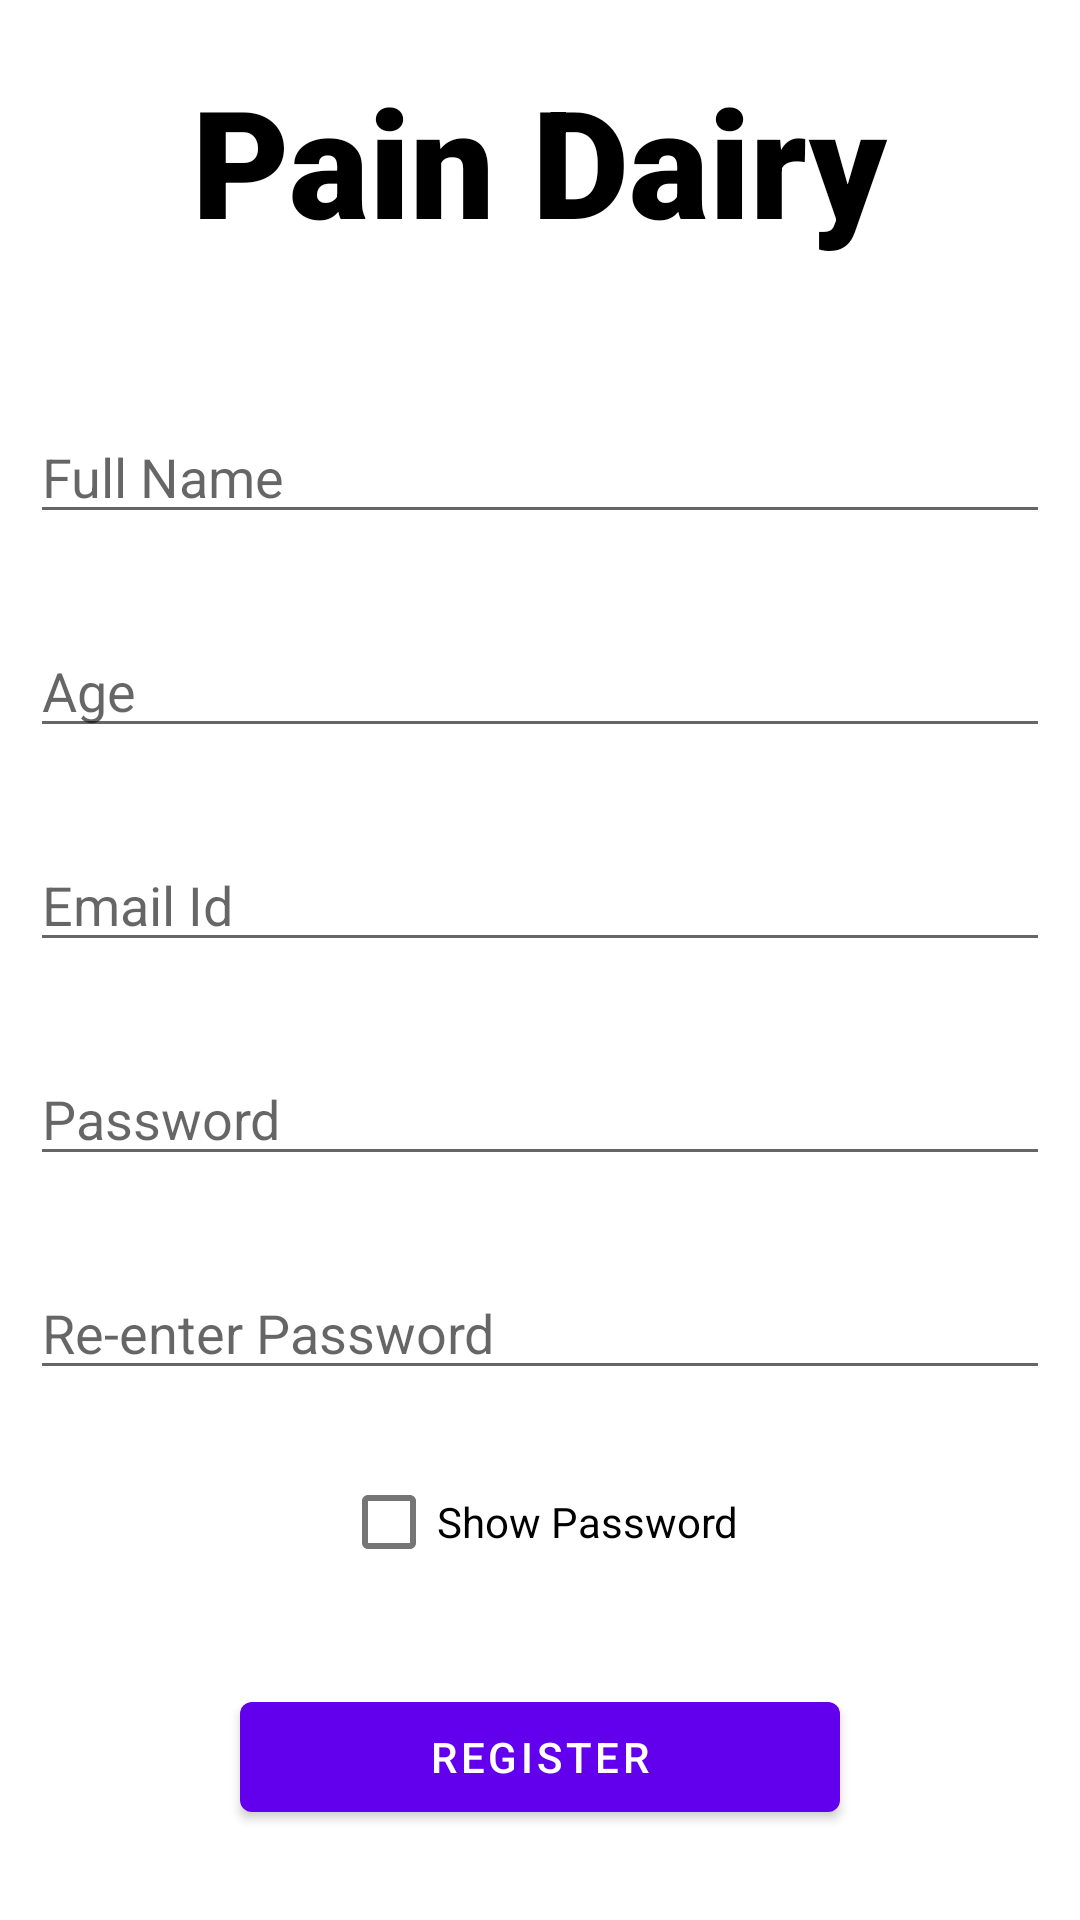

Here is an Android app screen rendered from its layout file. Give the layout XML and the strings, colors and styles it references.
<!-- AndroidManifest.xml: application theme Theme.PainDairy -->
<!-- res/layout/activity_register_user.xml -->
<?xml version="1.0" encoding="utf-8"?>
<RelativeLayout xmlns:android="http://schemas.android.com/apk/res/android"
    xmlns:app="http://schemas.android.com/apk/res-auto"
    xmlns:tools="http://schemas.android.com/tools"
    android:layout_width="match_parent"
    android:layout_height="match_parent"
    tools:context=".MainActivity">

    <TextView
        android:id="@+id/appTitle"
        android:layout_width="wrap_content"
        android:layout_height="wrap_content"
        android:text="Pain Dairy"
        tools:layout_editor_absoluteX="168dp"
        tools:layout_editor_absoluteY="109dp"
        android:textSize="50dp"
        android:layout_centerHorizontal="true"
        android:layout_marginTop="20dp"
        android:textColor="@color/black"
        android:textStyle="bold"
        android:fontFamily="sans-serif-black"
        />
    <EditText
        android:id="@+id/fullNameEditText"
        android:layout_width="match_parent"
        android:layout_height="wrap_content"
        android:layout_marginLeft="10dp"
        android:layout_marginRight="10dp"
        android:layout_below="@+id/appTitle"
        android:layout_marginTop="50dp"
        android:hint="Full Name"
        />
    <EditText
        android:id="@+id/ageEditText"
        android:layout_width="match_parent"
        android:layout_height="wrap_content"
        android:layout_marginLeft="10dp"
        android:layout_marginRight="10dp"
        android:layout_below="@+id/fullNameEditText"
        android:layout_marginTop="30dp"
        android:hint="Age"
        />
    <EditText
        android:id="@+id/emailIdEditText"
        android:layout_width="match_parent"
        android:layout_height="wrap_content"
        android:layout_marginLeft="10dp"
        android:layout_marginRight="10dp"
        android:layout_below="@+id/ageEditText"
        android:layout_marginTop="30dp"
        android:hint="Email Id"
        />
    <EditText
        android:id="@+id/passwordEditText"
        android:layout_width="match_parent"
        android:layout_height="wrap_content"
        android:layout_marginLeft="10dp"
        android:layout_marginRight="10dp"
        android:layout_below="@+id/emailIdEditText"
        android:layout_marginTop="30dp"
        android:inputType="textPassword"
        android:hint="Password"
        />
    <EditText
        android:layout_width="match_parent"
        android:layout_height="wrap_content"
        android:id="@+id/passwordConfirmation"
        android:layout_below="@+id/passwordEditText"
        android:hint="Re-enter Password"
        android:layout_marginTop="30dp"
        android:inputType="textPassword"
        android:layout_marginLeft="10dp"
        android:layout_marginRight="10dp"
        />

    <CheckBox
        android:layout_width="wrap_content"
        android:layout_height="wrap_content"
        android:id="@+id/checkbox"
        android:text="Show Password"
        android:layout_below="@+id/passwordConfirmation"
        android:layout_centerHorizontal="true"
        android:layout_marginTop="20dp"/>


    <Button
        android:id="@+id/registerButton"
        android:layout_width="200dp"
        android:layout_height="50dp"
        android:layout_centerHorizontal="true"
        android:text="Register"
        android:layout_below="@+id/checkbox"
        android:layout_margin="30dp"
        />

    <ProgressBar
        style="?android:attr/progressBarStyle"
        android:layout_width="wrap_content"
        android:layout_height="wrap_content"
        android:layout_below="@id/appTitle"
        android:layout_centerInParent="true"
        android:layout_marginTop="10dp"
        android:progressTint="@color/black"
        android:visibility="gone"
        android:id="@+id/progressBar"/>

</RelativeLayout>
<!-- resources referenced by this layout -->
<resources>
  <style name="Theme.PainDairy" parent="Theme.MaterialComponents.DayNight.DarkActionBar">
          
          <item name="colorPrimary">@color/purple_500</item>
          <item name="colorPrimaryVariant">@color/purple_700</item>
          <item name="colorOnPrimary">@color/white</item>
          
          <item name="colorSecondary">@color/purple_500</item>
          <item name="colorSecondaryVariant">@color/purple_500</item>
          <item name="colorOnSecondary">@color/black</item>
          
          <item name="android:statusBarColor" tools:targetApi="l">?attr/colorPrimaryVariant</item>
          
      </style>
  <!-- not gathered from this repository: default colours our renderer supplied (Android Studio template values) -->
  <color name="purple_500">#FF6200EE</color>
  <color name="purple_700">#FF3700B3</color>
  <color name="black">#FF000000</color>
  <color name="white">#FFFFFFFF</color>
</resources>
